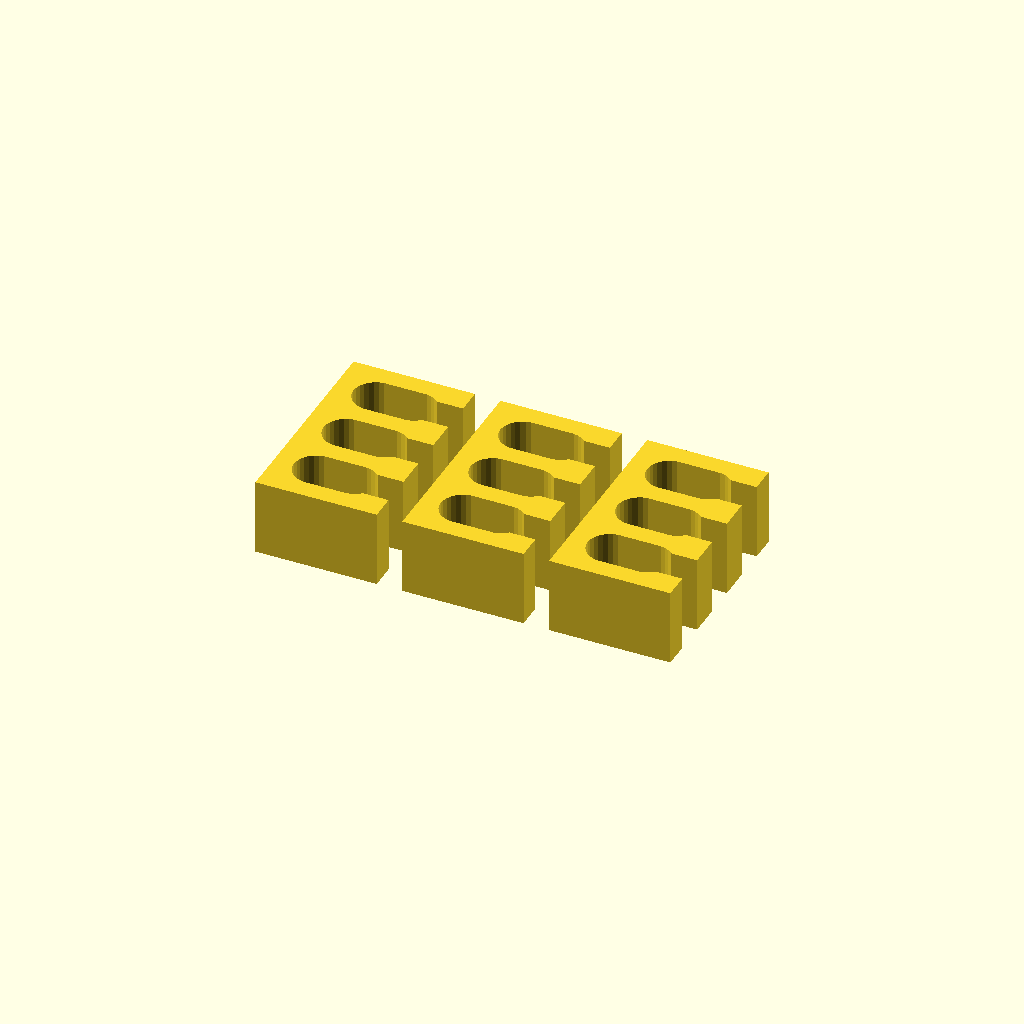
Cell 1 — every parameter at its default value.
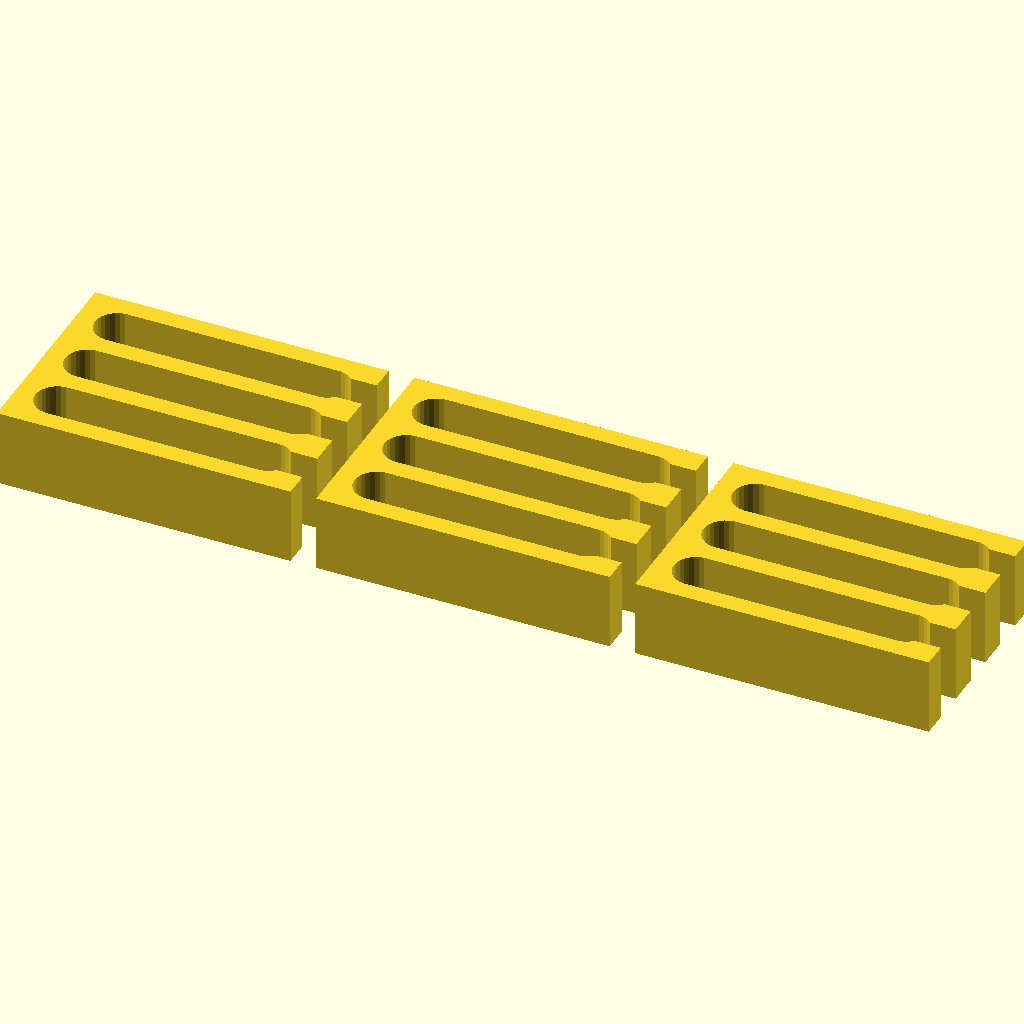
Cell 2: ccw = 20 (everything else at default).
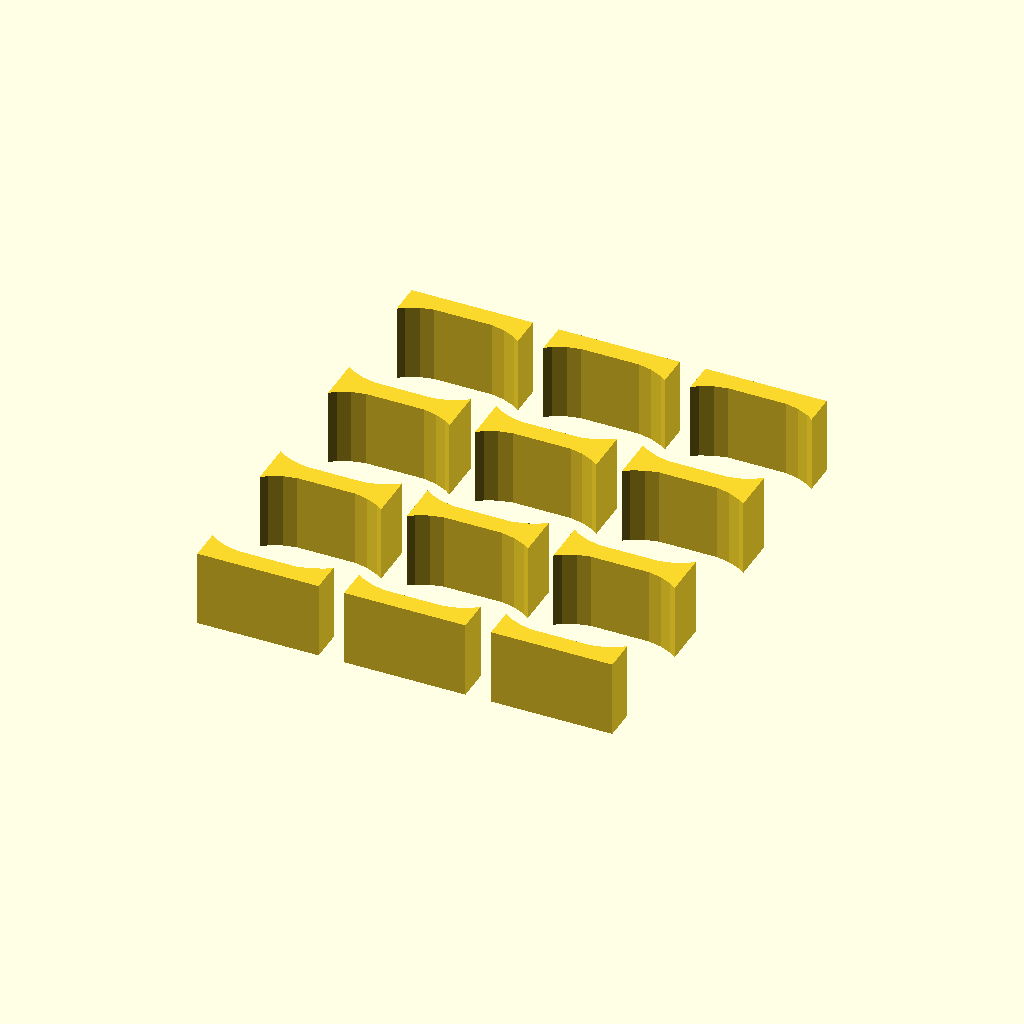
Cell 3: the same model with cch = 10.
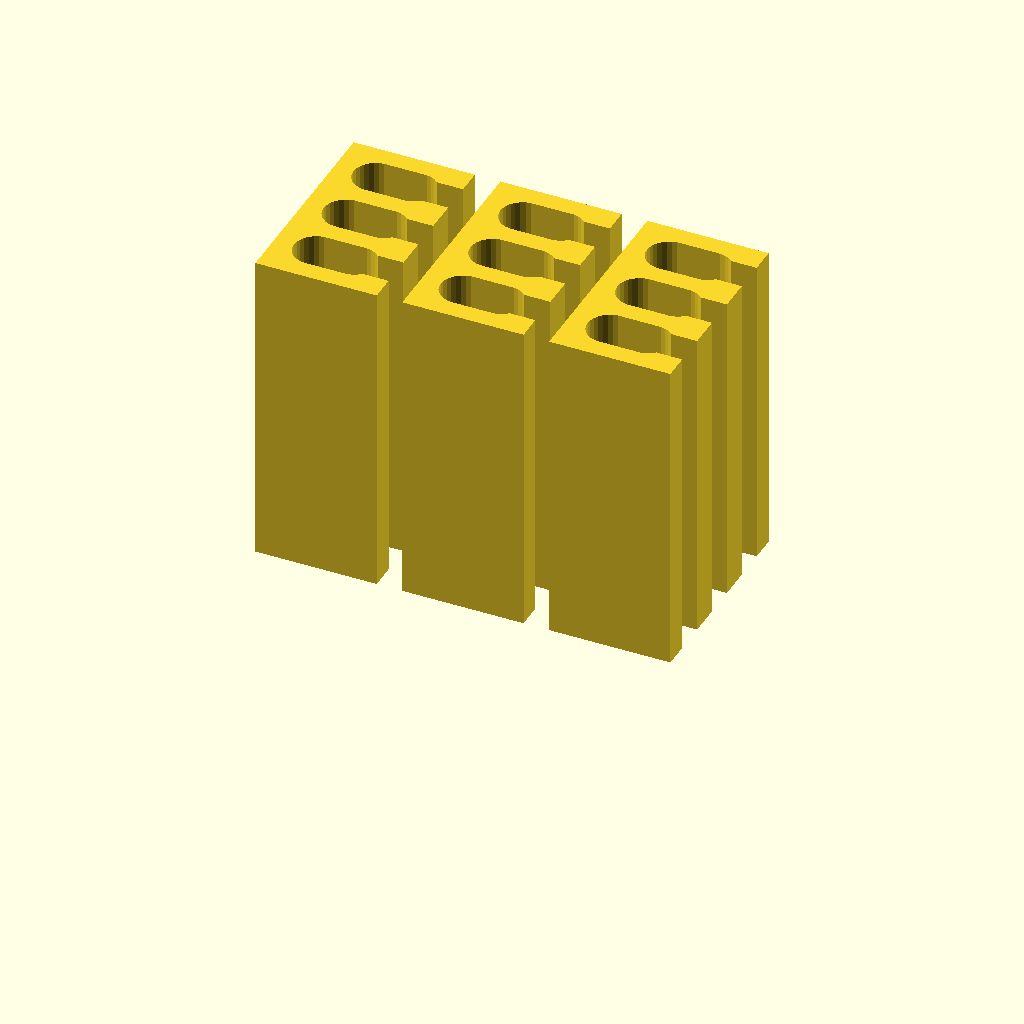
Cell 4 — extrudeLen set to 25, the other parameters unchanged.
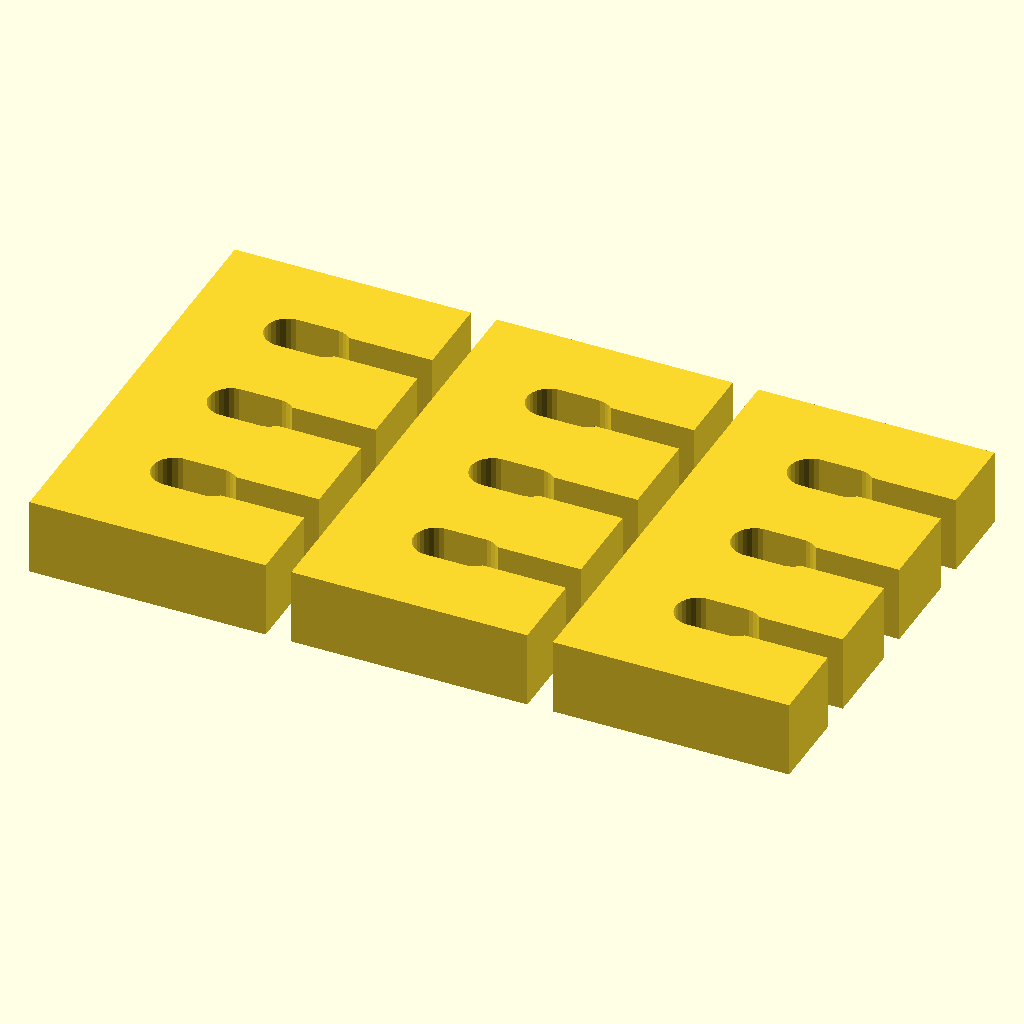
Cell 5: wall = 6 (everything else at default).
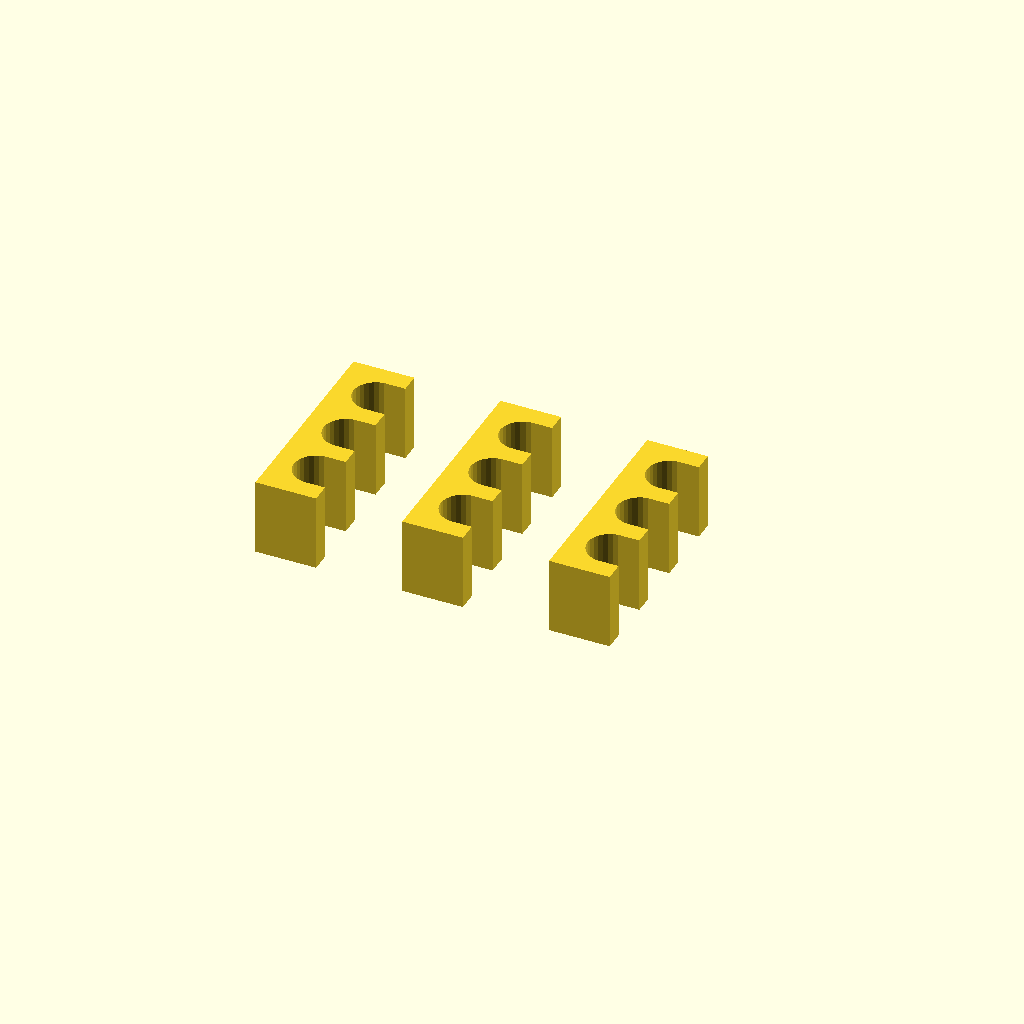
Cell 6 — sow set to 10, the other parameters unchanged.
All cells are drawn from one camera (rotation 55°, 0°, 25°, orthographic, colour scheme Cornfield), so only the parameter changes between them.
OpenSCAD source file inputs/thingiverse/files/thing-3189251/files/clips-v2.scad:
/* [Slot Parameters] */
// cable cutout width
ccw=6.5; // [3:0.5:20]

// cable cutout height
cch=3.5; // [1:0.5:10]

// length of extrusion
extrudeLen=6; // [3:25]

// wall thickness
wall=1.5; // [1:0.5:6]

// slot opening width
sow=2.5; // [1:0.5:10]

/* [Replication] */
// number of slots in each part
slotCount=3; // [1:10]

// number of parts to create
copies=3; // [1:20]

// space between (if multiple parts)
gap=2; // [1:20]

/* [Hidden] */
off = (ccw/2) - (cch/2); // offset (from CL) for conductor centers
tw=ccw+(2*wall); // total width
th=cch+(2*wall); // total height
slotOrg=0; // used to position each slot
$fn=30; // make circles somewhat smooth
centerXOff=(((tw+gap)*(copies-1))/2); // center copies on x axis
centerYOff=(((cch+wall)*slotCount)+wall)/2; // center part on Y axis

for(offset = [0:copies-1]) // loop to create multiple parts
{
    xoff = offset*(tw + gap) - centerXOff;
    linear_extrude(height = extrudeLen) // extrude part(s)
    {
        for(slot = [0:slotCount-1])  // duplicate slot for each cable slot
        {
            slotOrg = (cch+wall)*slot;
            translate([xoff,slotOrg-centerYOff,0]) // move orgin for each part
            {
                translate([0,th/2,0]) // move orgin for each slot
                difference()
                {
                    square([tw, th], center=true); // outside
                    hull() // hole for cable
                    {
                        translate([off,0,0]) circle(d=cch);
                        translate([-off,0,0]) circle(d=cch);
                    }
                    translate([0,-(sow)/2,0]) square([(tw/2+1),sow]); // edge cutout
                }
            }
        }
    }
}
Customizer parameters (derived from the source; name, type, default, range or options):
ccw: number, default 6.5, range 3 to 20, step 0.5
cch: number, default 3.5, range 1 to 10, step 0.5
extrudeLen: number, default 6, range 3 to 25
wall: number, default 1.5, range 1 to 6, step 0.5
sow: number, default 2.5, range 1 to 10, step 0.5
slotCount: number, default 3, range 1 to 10
copies: number, default 3, range 1 to 20
gap: number, default 2, range 1 to 20
